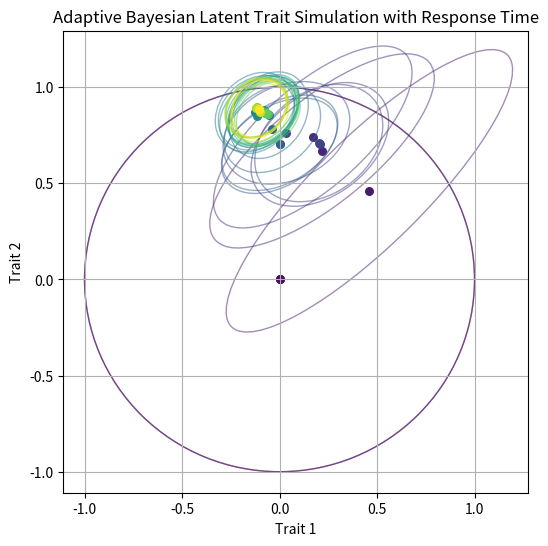

The matplotlib source for this figure:
import numpy as np
import matplotlib.pyplot as plt
from matplotlib.patches import Ellipse

# Simulation parameters
d = 4  # number of latent traits
T = 30  # number of questions
np.random.seed(42)

# Synthetic user true traits (-1 to 1)
theta_true = np.random.uniform(-1, 1, d)

# Initialize prior
mu = np.zeros(d)
Sigma = np.eye(d)  # initial uncertainty

# Question weights (randomly probe 1 or 2 axes)
w_list = []
for _ in range(T):
    w = np.zeros(d)
    axes = np.random.choice(d, np.random.randint(1,3), replace=False)
    w[axes] = 1.0
    w_list.append(w)

# Simulate responses on 5-point Likert (-1, -0.5, 0, 0.5, 1)
likert_values = np.array([-1, -0.5, 0, 0.5, 1])
responses = []
response_times = []
mu_traj = [mu.copy()]
Sigma_traj = [Sigma.copy()]

for t in range(T):
    w_t = w_list[t]

    # Simulate continuous ideal response + noise
    y_cont = w_t @ theta_true + np.random.normal(0, 0.2)

    # Map to nearest Likert value
    y_t = likert_values[np.argmin(np.abs(likert_values - y_cont))]
    responses.append(y_t)

    # Simulate response time (faster for stronger opinions)
    r_t = np.random.uniform(0.5, 2.0) * (1.5 - abs(y_t))
    response_times.append(r_t)

    # Noise: function of response time + distance from neutral
    sigma2_t = 0.1 + 0.1 * r_t + 0.1*(1 - abs(y_t))

    # Bayesian update
    Sigma = np.linalg.inv(np.linalg.inv(Sigma) + np.outer(w_t, w_t)/sigma2_t)
    mu = Sigma @ (np.linalg.inv(Sigma_traj[-1]) @ mu_traj[-1] + w_t*y_t/sigma2_t)

    # record trajectory
    mu_traj.append(mu.copy())
    Sigma_traj.append(Sigma.copy())

# Convert trajectory to arrays
mu_traj = np.array(mu_traj)
Sigma_traj = np.array(Sigma_traj)

# Plot trajectory on first two traits with uncertainty ellipses
fig, ax = plt.subplots(figsize=(6,6))
colors = plt.cm.viridis(np.linspace(0,1,T))

for t in range(1, T+1):
    # Plot point
    ax.scatter(mu_traj[t,0], mu_traj[t,1], color=colors[t-1], s=30)

    # Plot ellipse (simple 2D projection)
    Sigma_2d = Sigma_traj[t][:2,:2]
    eigvals, eigvecs = np.linalg.eigh(Sigma_2d)
    angle = np.degrees(np.arctan2(*eigvecs[:,1][::-1]))
    width, height = 2*np.sqrt(eigvals)  # 1-sigma ellipse
    ell = Ellipse(xy=mu_traj[t,:2], width=width, height=height, angle=angle, edgecolor=colors[t-1], fc='none', lw=1, alpha=0.5)
    ax.add_patch(ell)

ax.set_xlabel('Trait 1')
ax.set_ylabel('Trait 2')
ax.set_title('Adaptive Bayesian Latent Trait Simulation with Response Time')
plt.grid(True)
plt.show()